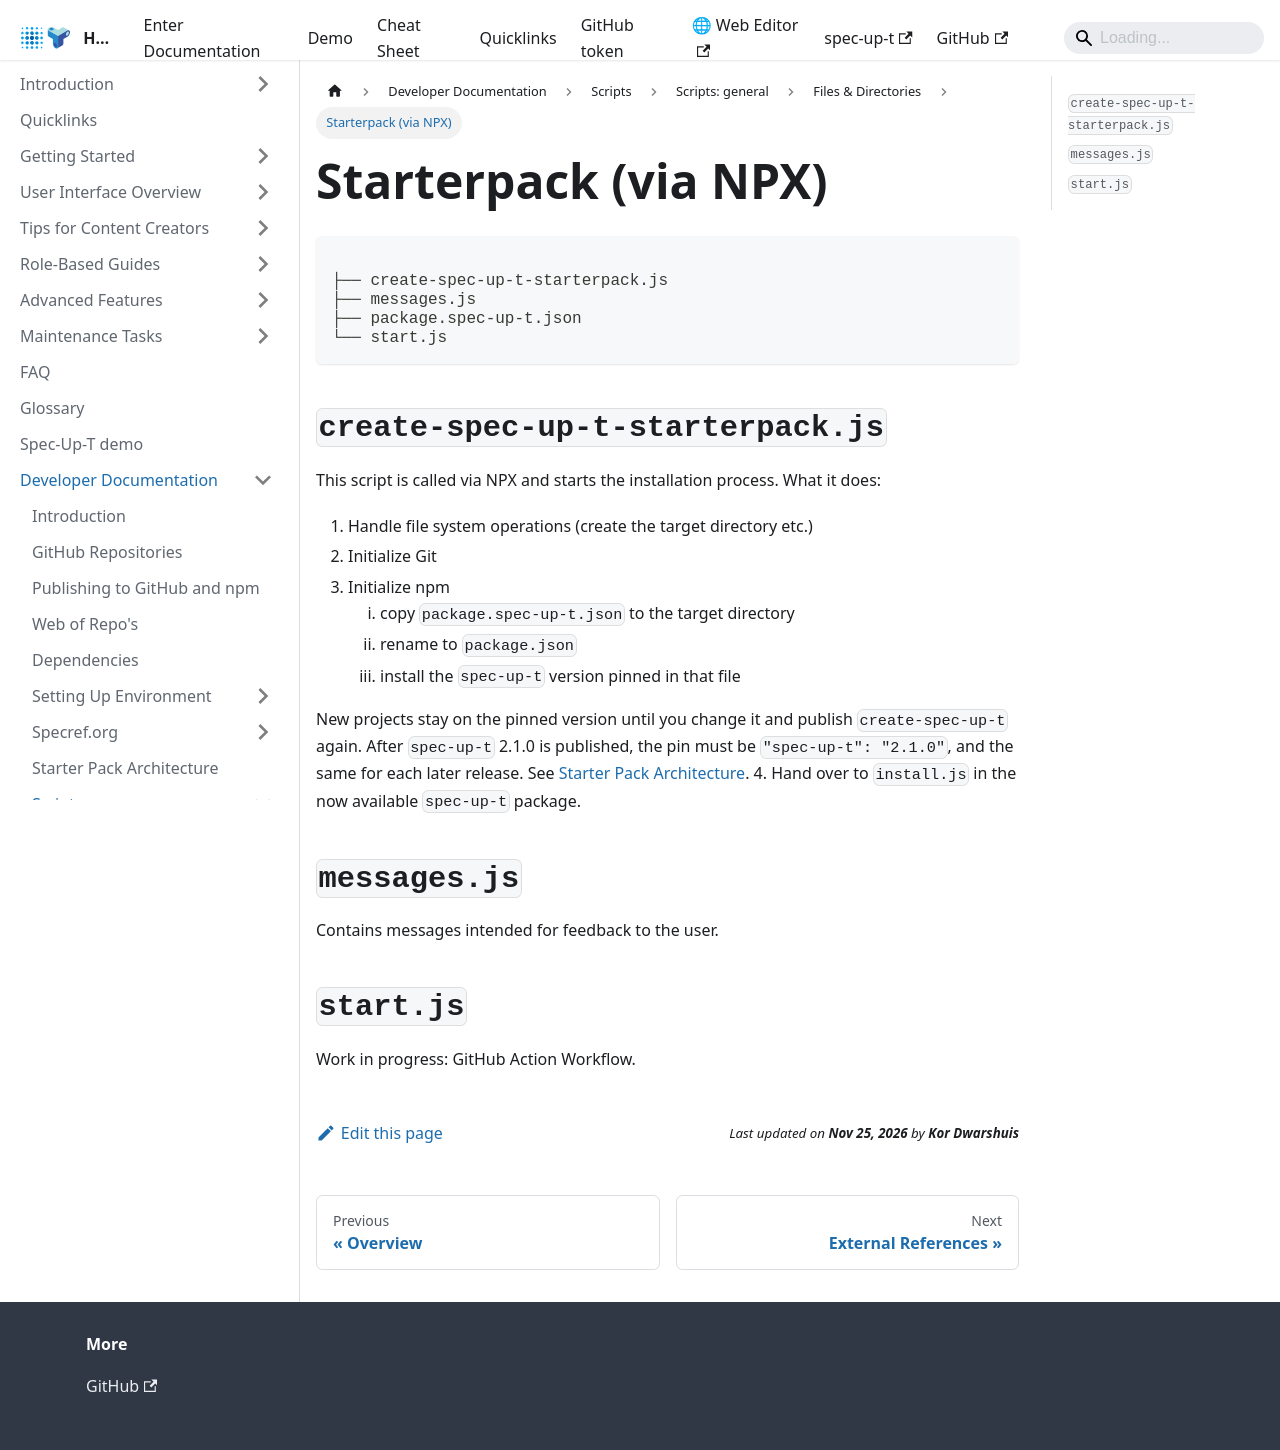

repository: trustoverip/spec-up-t-website · page: docs/developer-documentation/scripts/scripts-general/files-directories/starterpack/index.html · generator: docusaurus

---
sidebar_position: 1
---

# Starterpack (via NPX)

<div class="filesystemlayout">
```sh

├── create-spec-up-t-starterpack.js
├── messages.js
├── package.spec-up-t.json
└── start.js
```
</div>

## `create-spec-up-t-starterpack.js`

This script is called via NPX and starts the installation process. What it does:

1. Handle file system operations (create the target directory etc.)
2. Initialize Git
3. Initialize npm
    1. copy `package.spec-up-t.json` to the target directory
    2. rename to `package.json`
    3. install the `spec-up-t` version pinned in that file

New projects stay on the pinned version until you change it and publish `create-spec-up-t` again. After `spec-up-t` 2.1.0 is published, the pin must be `"spec-up-t": "2.1.0"`, and the same for each later release. See [Starter Pack Architecture](../../../starter-pack-architecture.md).
4. Hand over to `install.js` in the now available `spec-up-t` package.

## `messages.js`

Contains messages intended for feedback to the user.

## `start.js`

Work in progress: GitHub Action Workflow.
